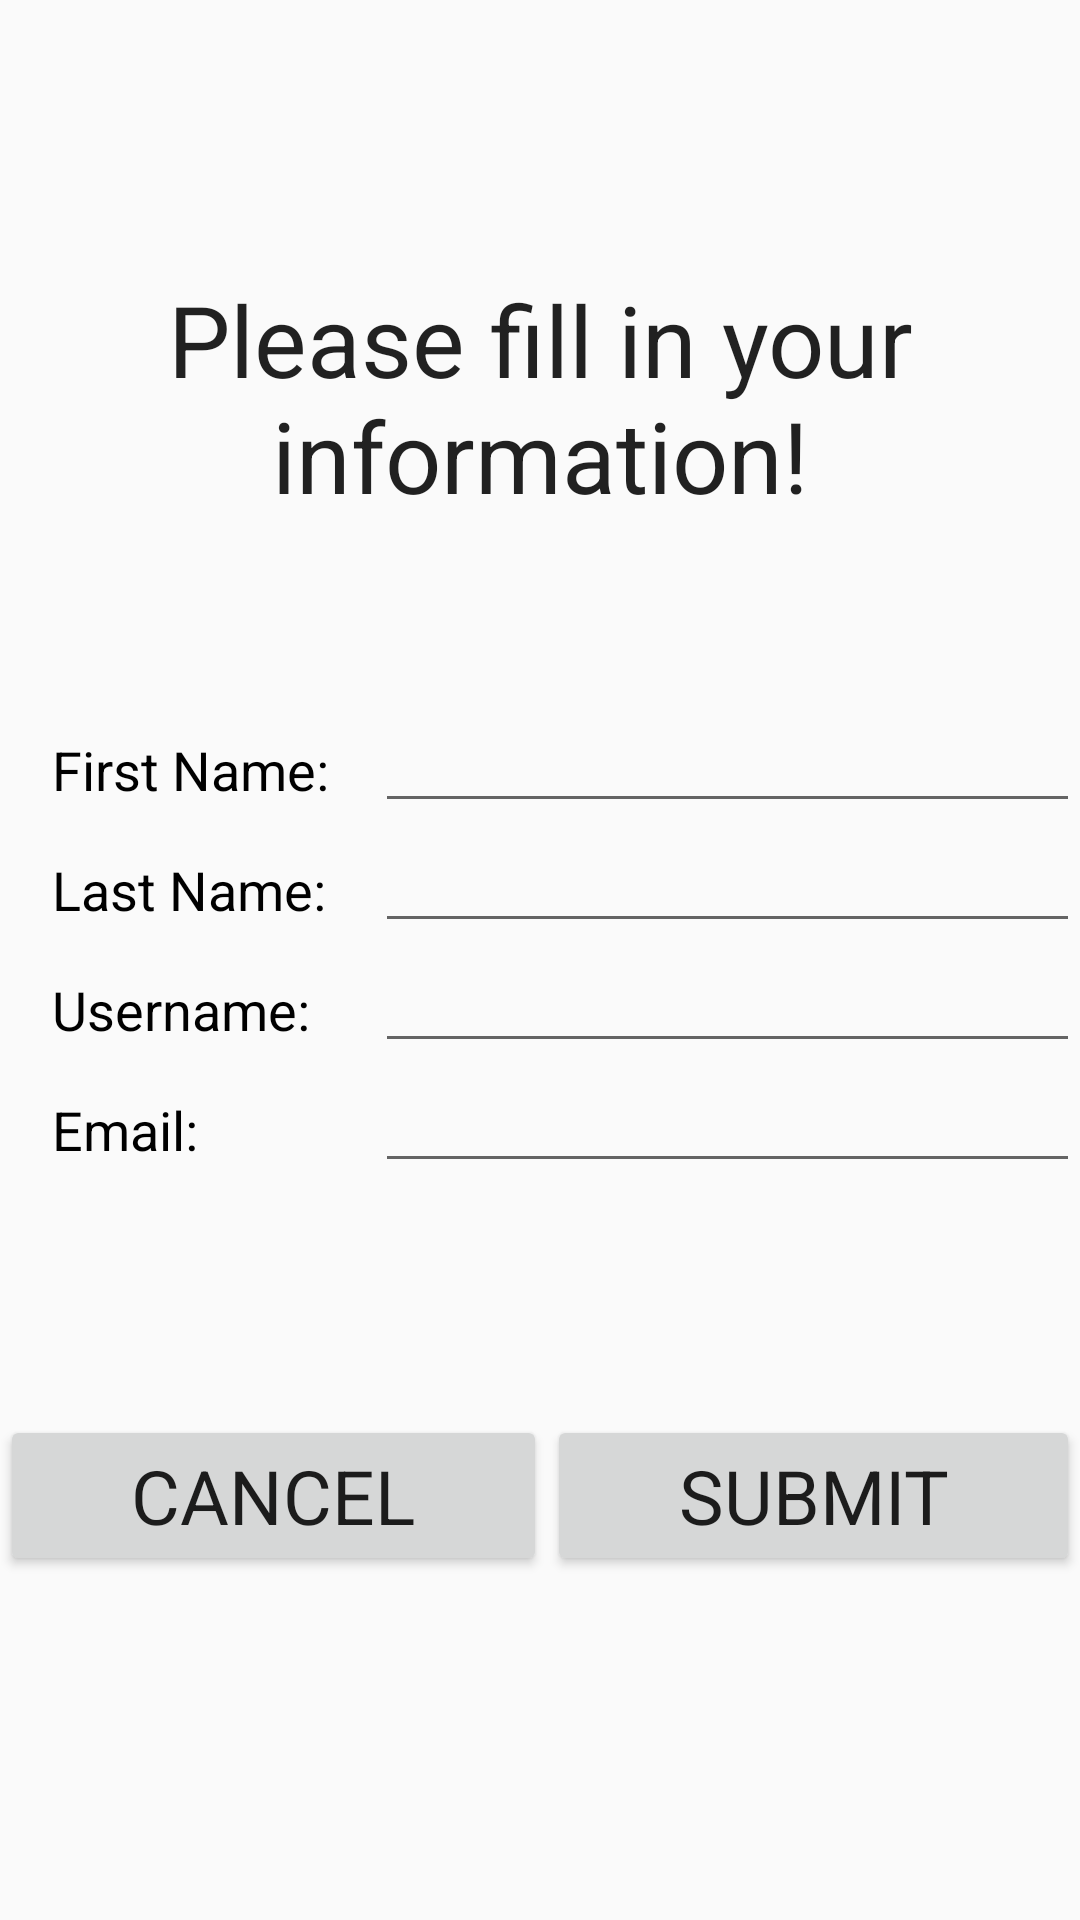

Layout XML and referenced resources for this Android screen:
<!-- AndroidManifest.xml: application theme AppTheme -->
<!-- res/layout/signup.xml -->
<?xml version="1.0" encoding="utf-8"?>
<RelativeLayout xmlns:android="http://schemas.android.com/apk/res/android"
    xmlns:app="http://schemas.android.com/apk/res-auto"
    xmlns:tools="http://schemas.android.com/tools"
    android:layout_width="match_parent"
    android:layout_height="match_parent">

    <LinearLayout
        android:layout_width="match_parent"
        android:layout_height="match_parent"
        android:layout_alignParentStart="true"
        android:layout_alignParentTop="true"
        android:orientation="vertical"
        android:weightSum="1">

        <Space
            android:layout_width="match_parent"
            android:layout_height="wrap_content"
            android:layout_weight="0.3" />

        <TextView
            android:id="@+id/textView"
            android:layout_width="match_parent"
            android:layout_height="wrap_content"
            android:text="Please fill in your information!"
            android:textAlignment="center"
            android:textAppearance="@style/TextAppearance.AppCompat.Large"
            android:textSize="33sp" />

        <Space
            android:layout_width="match_parent"
            android:layout_height="wrap_content"
            android:layout_weight="0.2" />

        <LinearLayout
            android:layout_width="match_parent"
            android:layout_height="40dp"
            android:orientation="horizontal">

            <TextView
                android:id="@+id/textView1"
                android:layout_width="100dp"
                android:layout_height="wrap_content"
                android:layout_weight="1.09"
                android:text="    First Name:"
                android:textAppearance="@style/TextAppearance.AppCompat.Large"
                android:textColor="@android:color/black"
                android:textSize="18sp" />

            <EditText
                android:id="@+id/first_name"
                android:layout_width="wrap_content"
                android:layout_height="wrap_content"
                android:layout_weight="1.09"
                android:ems="10"
                android:inputType="textPersonName"
                android:textAppearance="@style/TextAppearance.AppCompat.Large"
                android:textColor="@android:color/black"
                android:textSize="18sp" />

        </LinearLayout>

        <LinearLayout
            android:layout_width="match_parent"
            android:layout_height="40dp"
            android:orientation="horizontal">

            <TextView
                android:id="@+id/textView2"
                android:layout_width="100dp"
                android:layout_height="wrap_content"
                android:layout_weight="1"
                android:text="    Last Name:"
                android:textAppearance="@style/TextAppearance.AppCompat.Large"
                android:textColor="@android:color/black"
                android:textSize="18sp" />

            <EditText
                android:id="@+id/last_name"
                android:layout_width="wrap_content"
                android:layout_height="wrap_content"
                android:layout_weight="1"
                android:ems="10"
                android:textAppearance="@style/TextAppearance.AppCompat.Large"
                android:textColor="@android:color/black"
                android:textSize="18sp" />
        </LinearLayout>

        <LinearLayout
            android:layout_width="match_parent"
            android:layout_height="40dp"
            android:orientation="horizontal">

            <TextView
                android:id="@+id/textView3"
                android:layout_width="100dp"
                android:layout_height="wrap_content"
                android:layout_weight="1"
                android:text="    Username:"
                android:textAppearance="@style/TextAppearance.AppCompat.Large"
                android:textColor="@android:color/black"
                android:textSize="18sp" />

            <EditText
                android:id="@+id/username"
                android:layout_width="wrap_content"
                android:layout_height="wrap_content"
                android:layout_weight="1"
                android:ems="10"
                android:textAppearance="@style/TextAppearance.AppCompat.Large"
                android:textColor="@android:color/black"
                android:textSize="18sp" />


        </LinearLayout>

        <LinearLayout
            android:layout_width="match_parent"
            android:layout_height="40dp"
            android:orientation="horizontal">

            <TextView
                android:id="@+id/textView4"
                android:layout_width="100dp"
                android:layout_height="wrap_content"
                android:layout_weight="1"
                android:text="    Email:"
                android:textAppearance="@style/TextAppearance.AppCompat.Large"
                android:textColor="@android:color/black"
                android:textSize="18sp" />

            <EditText
                android:id="@+id/email"
                android:layout_width="wrap_content"
                android:layout_height="wrap_content"
                android:layout_weight="1"
                android:ems="10"
                android:inputType="textPersonName"
                android:textAppearance="@style/TextAppearance.AppCompat.Large"
                android:textColor="@android:color/black"
                android:textSize="18sp" />
        </LinearLayout>

        <Space
            android:layout_width="match_parent"
            android:layout_height="wrap_content"
            android:layout_weight="0.05" />

        <Space
            android:layout_width="match_parent"
            android:layout_height="20dp"
            android:layout_weight="0.14" />

        <LinearLayout
            android:layout_width="match_parent"
            android:layout_height="wrap_content"
            android:orientation="horizontal">

            <Button
                android:id="@+id/cancel_button"
                android:layout_width="wrap_content"
                android:layout_height="wrap_content"
                android:layout_weight="1"
                android:text="CANCEL"
                android:textAppearance="@style/TextAppearance.AppCompat.Large"
                android:textSize="25sp" />

            <Button
                android:id="@+id/submit_button"
                android:layout_width="wrap_content"
                android:layout_height="wrap_content"
                android:layout_weight="1"
                android:text="SUBMIT"
                android:textAppearance="@style/TextAppearance.AppCompat.Large"
                android:textSize="25sp" />
        </LinearLayout>

        <Space
            android:layout_width="match_parent"
            android:layout_height="20dp"
            android:layout_weight="0.2" />

    </LinearLayout>
</RelativeLayout>
<!-- resources referenced by this layout -->
<resources>
  <style name="AppTheme" parent="Theme.AppCompat.Light.DarkActionBar">
          
          <item name="colorPrimary">@color/colorPrimary</item>
          <item name="colorPrimaryDark">@color/colorPrimaryDark</item>
          <item name="colorAccent">@color/colorAccent</item>
      </style>
  <!-- not gathered from this repository: default colours our renderer supplied (Android Studio template values) -->
  <color name="colorPrimary">#FF6200EE</color>
  <color name="colorPrimaryDark">#FF3700B3</color>
  <color name="colorAccent">#FF03DAC5</color>
</resources>
